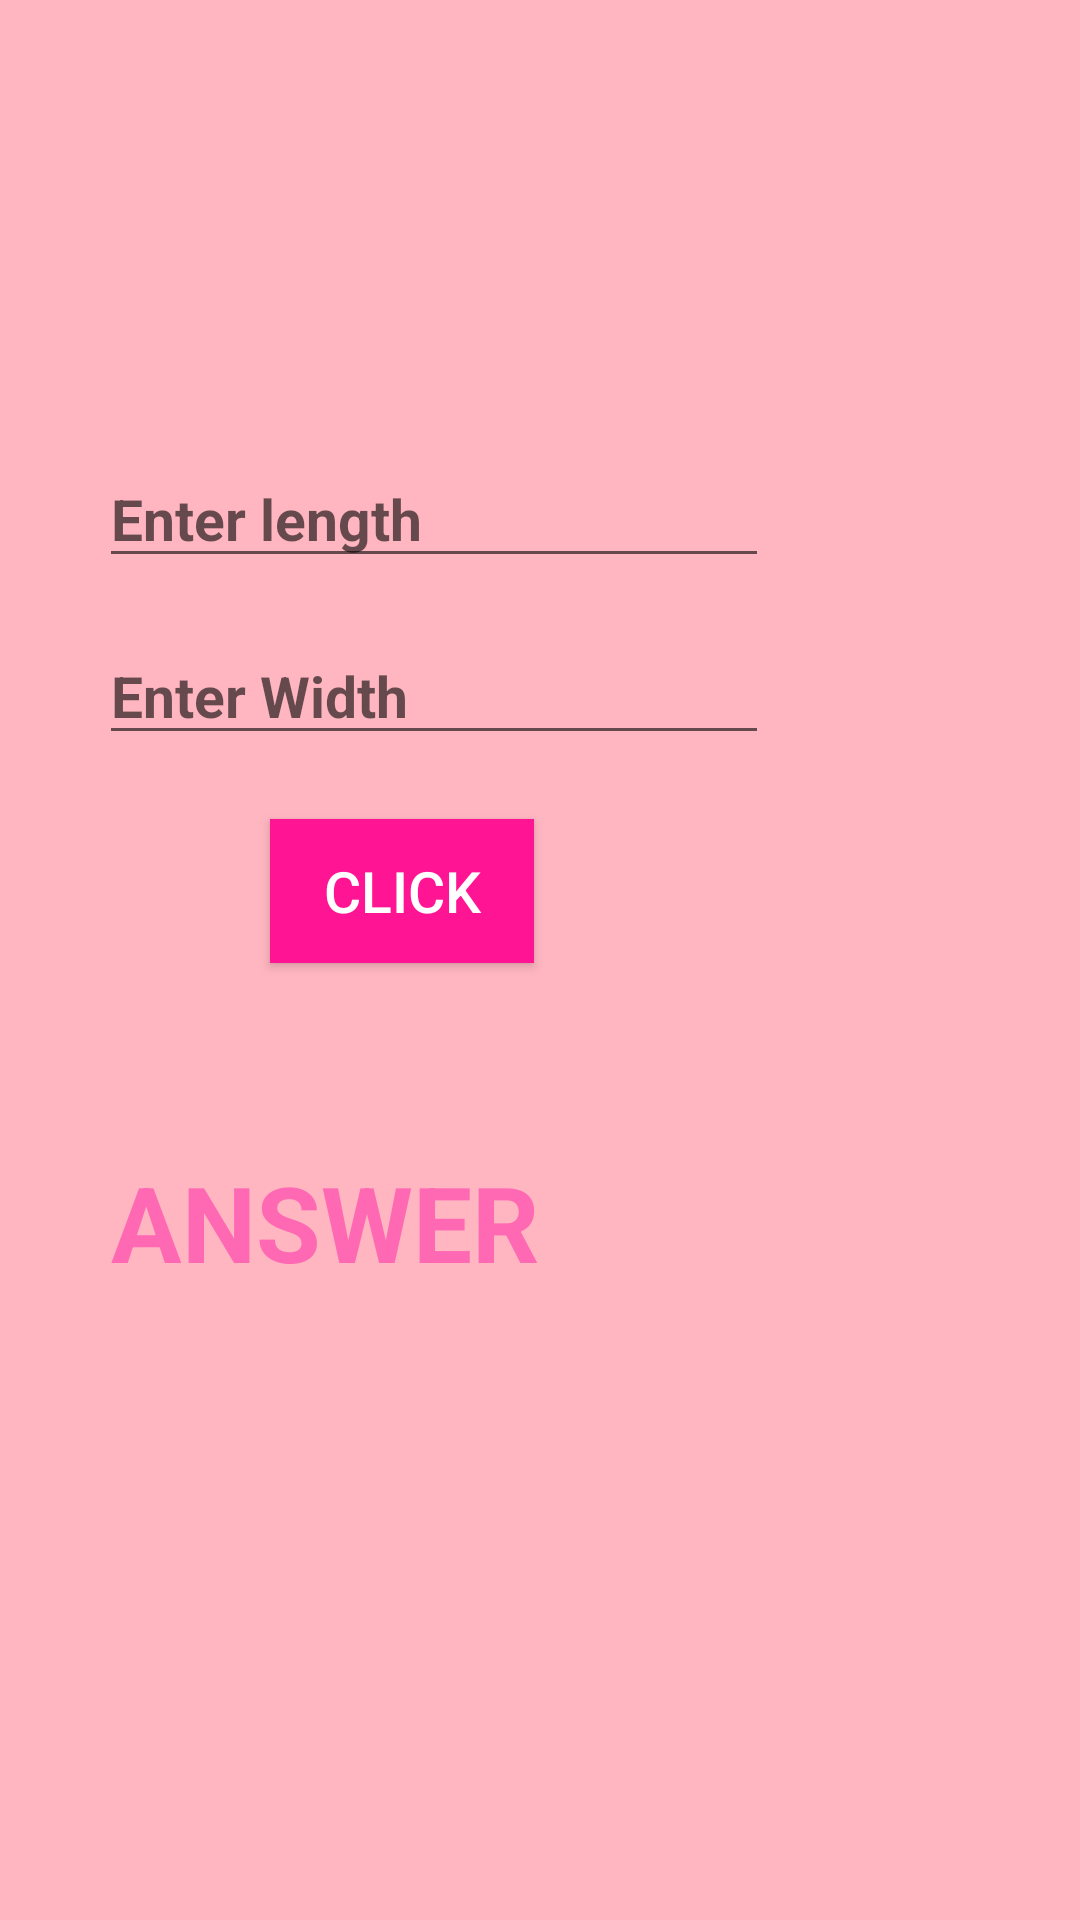

Reconstruct the res/layout file that produces this screen, plus the resources it refers to.
<!-- AndroidManifest.xml: application theme Theme.Shapesareacalculater -->
<!-- res/layout/activity_rectangle.xml -->
<?xml version="1.0" encoding="utf-8"?>
<androidx.constraintlayout.widget.ConstraintLayout xmlns:android="http://schemas.android.com/apk/res/android"
    xmlns:app="http://schemas.android.com/apk/res-auto"
    xmlns:tools="http://schemas.android.com/tools"
    android:layout_width="match_parent"
    android:layout_height="match_parent"
    android:background="#ffb6c1"
    tools:context=".rectangle">

    <EditText
        android:id="@+id/editTextTextPersonName4"
        android:layout_width="wrap_content"
        android:layout_height="wrap_content"
        android:ems="10"
        android:hint="Enter length"
        android:inputType="number"
        android:textColor="#654321"
        android:textSize="19sp"
        android:textStyle="bold"
        app:layout_constraintBottom_toBottomOf="parent"
        app:layout_constraintEnd_toEndOf="parent"
        app:layout_constraintHorizontal_bias="0.242"
        app:layout_constraintStart_toStartOf="parent"
        app:layout_constraintTop_toTopOf="parent"
        app:layout_constraintVertical_bias="0.251" />

    <EditText
        android:id="@+id/editTextTextPersonName5"
        android:layout_width="wrap_content"
        android:layout_height="wrap_content"
        android:ems="10"
        android:hint="Enter Width"
        android:inputType="number"
        android:textColor="#654321"
        android:textSize="19sp"
        android:textStyle="bold"
        app:layout_constraintBottom_toBottomOf="parent"
        app:layout_constraintEnd_toEndOf="parent"
        app:layout_constraintHorizontal_bias="0.242"
        app:layout_constraintStart_toStartOf="parent"
        app:layout_constraintTop_toTopOf="parent"
        app:layout_constraintVertical_bias="0.35" />

    <Button
        android:id="@+id/button6"
        android:layout_width="wrap_content"
        android:layout_height="wrap_content"
        android:background="#ff1493"
        android:text="CLICK"
        android:textColor="#FFFFFF"
        android:textSize="19sp"
        app:layout_constraintBottom_toBottomOf="parent"
        app:layout_constraintEnd_toEndOf="parent"
        app:layout_constraintHorizontal_bias="0.331"
        app:layout_constraintStart_toStartOf="parent"
        app:layout_constraintTop_toTopOf="parent"
        app:layout_constraintVertical_bias="0.461" />

    <TextView
        android:id="@+id/textView8"
        android:layout_width="wrap_content"
        android:layout_height="wrap_content"
        android:text="ANSWER"
        android:textColor="#ff69b4"
        android:textSize="35sp"
        android:textStyle="bold"
        app:layout_constraintBottom_toBottomOf="parent"
        app:layout_constraintEnd_toEndOf="parent"
        app:layout_constraintHorizontal_bias="0.171"
        app:layout_constraintStart_toStartOf="parent"
        app:layout_constraintTop_toTopOf="parent"
        app:layout_constraintVertical_bias="0.647" />
</androidx.constraintlayout.widget.ConstraintLayout>
<!-- resources referenced by this layout -->
<resources>
  <style name="Theme.Shapesareacalculater" parent="Theme.AppCompat.Light.NoActionBar">
          
          <item name="colorPrimary">@color/purple_500</item>
          <item name="colorPrimaryVariant">@color/purple_700</item>
          <item name="colorOnPrimary">@color/white</item>
          
          <item name="colorSecondary">@color/teal_200</item>
          <item name="colorSecondaryVariant">@color/teal_700</item>
          <item name="colorOnSecondary">@color/black</item>
          
          <item name="android:statusBarColor" tools:targetApi="l">?attr/colorPrimaryVariant</item>
          
      </style>
  <!-- not gathered from this repository: default colours our renderer supplied (Android Studio template values) -->
  <color name="purple_500">#FF6200EE</color>
  <color name="purple_700">#FF3700B3</color>
  <color name="teal_200">#FF03DAC5</color>
  <color name="teal_700">#FF018786</color>
  <color name="black">#FF000000</color>
  <color name="white">#FFFFFFFF</color>
</resources>
